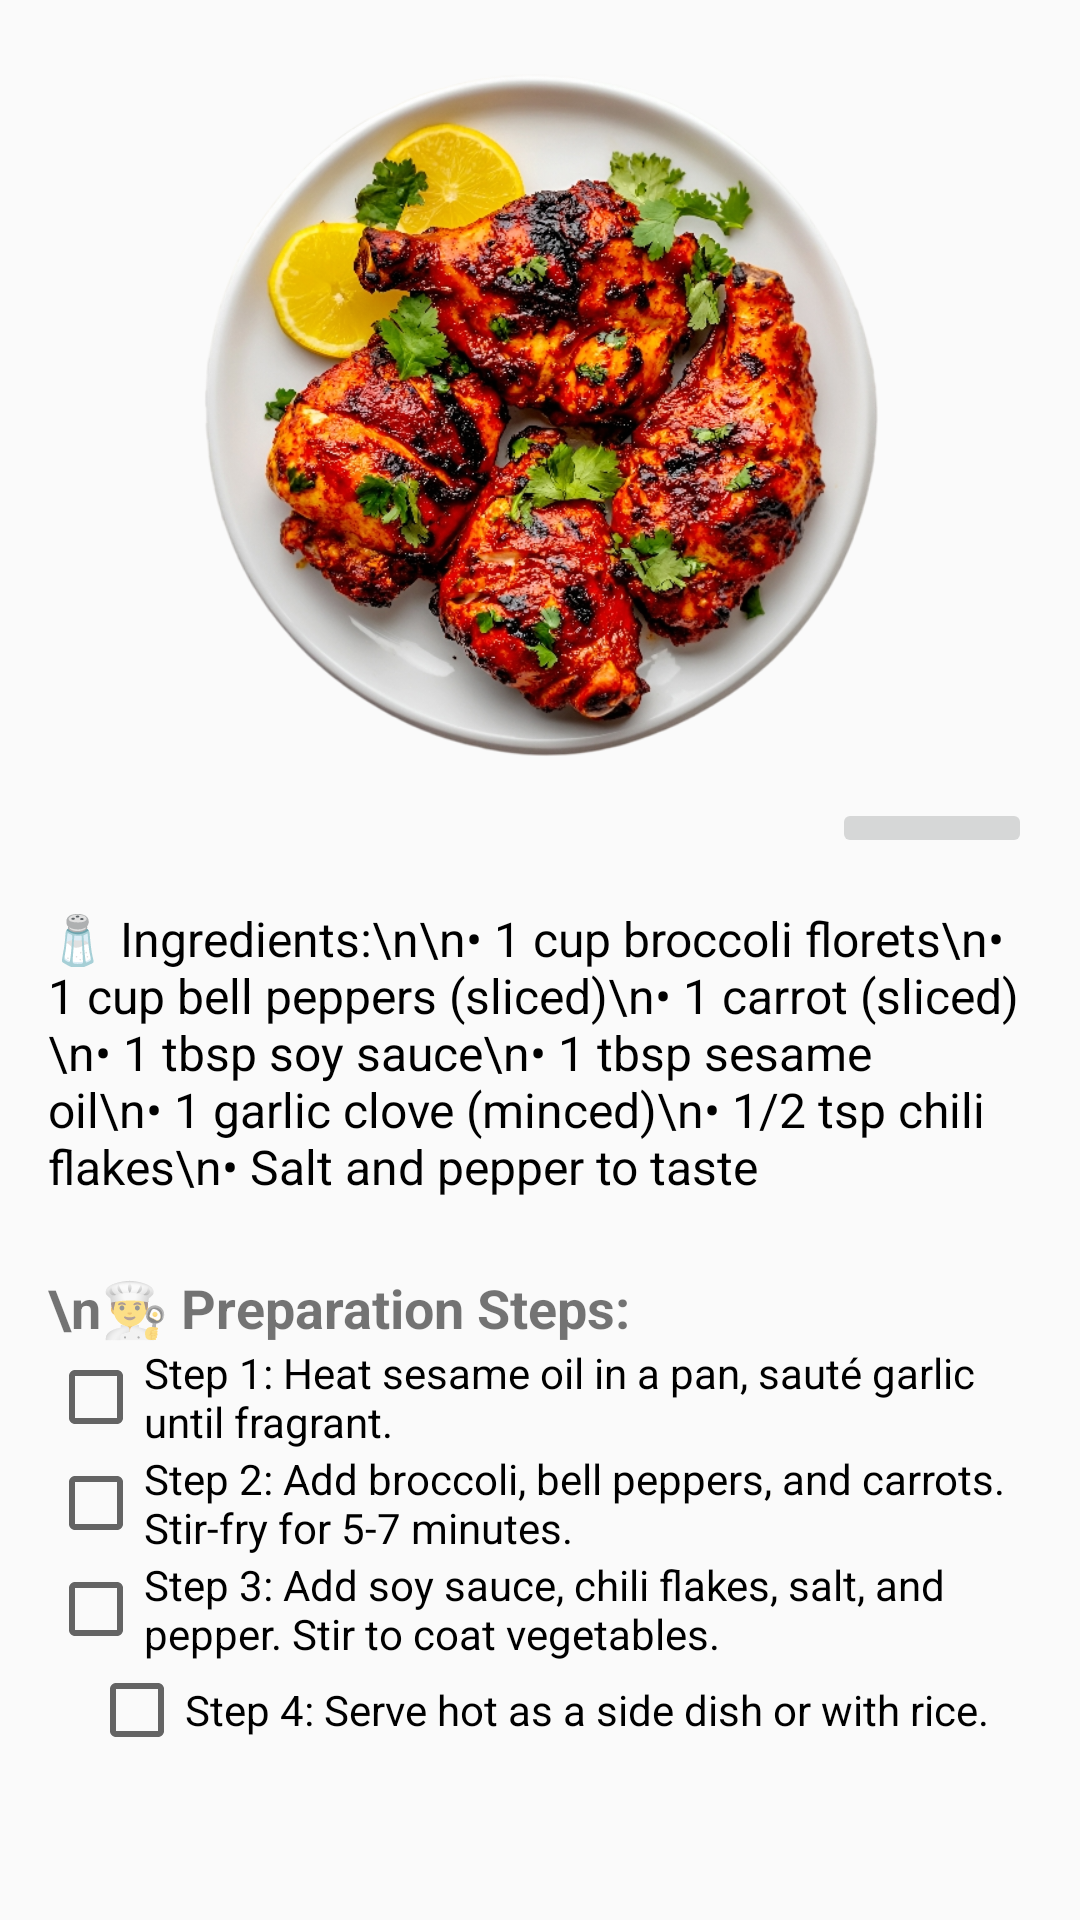

The Android layout XML behind this screen, and the referenced resources:
<!-- AndroidManifest.xml: application theme Theme.MakeyourfoodKartik -->
<!-- res/layout/activity_vegetable_stir_fry.xml -->
<?xml version="1.0" encoding="utf-8"?>
<ScrollView xmlns:android="http://schemas.android.com/apk/res/android"
    android:layout_width="match_parent"
    android:layout_height="match_parent"
    xmlns:app="http://schemas.android.com/apk/res-auto">

    <LinearLayout
        android:orientation="vertical"
        android:layout_width="match_parent"
        android:layout_height="wrap_content"
        android:padding="16dp"
        android:gravity="center_horizontal">

        
        <ImageView
            android:id="@+id/vegetable_stir_fry_image"
            android:layout_width="250dp"
            android:layout_height="250dp"
            android:src="@drawable/tandoorichicken"
            android:scaleType="centerCrop"
            android:contentDescription="Vegetable Stir Fry" />
        <RelativeLayout xmlns:android="http://schemas.android.com/apk/res/android"
            android:layout_width="match_parent"
            android:layout_height="match_parent">

            <ImageButton
                android:id="@+id/imageButton"
                android:layout_width="200px"
                android:layout_height="wrap_content"
                app:srcCompat="@android:drawable/ic_media_play"
                android:layout_alignParentEnd="true"
                android:layout_alignParentTop="true" />

        </RelativeLayout>


        
        <TextView
            android:id="@+id/vegetable_stir_fry_ingredients"
            android:layout_width="match_parent"
            android:layout_height="wrap_content"
            android:text="🧂 Ingredients:\n\n• 1 cup broccoli florets\n• 1 cup bell peppers (sliced)\n• 1 carrot (sliced)\n• 1 tbsp soy sauce\n• 1 tbsp sesame oil\n• 1 garlic clove (minced)\n• 1/2 tsp chili flakes\n• Salt and pepper to taste"
            android:paddingTop="16dp"
            android:textSize="16sp"
            android:textColor="#000000" />

        
        <TextView
            android:layout_width="match_parent"
            android:layout_height="wrap_content"
            android:text="\n👨‍🍳 Preparation Steps:"
            android:textSize="18sp"
            android:textStyle="bold"
            android:paddingTop="24dp" />

        
        <CheckBox
            android:layout_width="wrap_content"
            android:layout_height="wrap_content"
            android:text="Step 1: Heat sesame oil in a pan, sauté garlic until fragrant." />

        <CheckBox
            android:layout_width="wrap_content"
            android:layout_height="wrap_content"
            android:text="Step 2: Add broccoli, bell peppers, and carrots. Stir-fry for 5-7 minutes." />

        <CheckBox
            android:layout_width="wrap_content"
            android:layout_height="wrap_content"
            android:text="Step 3: Add soy sauce, chili flakes, salt, and pepper. Stir to coat vegetables." />

        <CheckBox
            android:layout_width="wrap_content"
            android:layout_height="wrap_content"
            android:text="Step 4: Serve hot as a side dish or with rice." />
    </LinearLayout>
</ScrollView>
<!-- resources referenced by this layout -->
<resources>
  <!-- drawable tandoorichicken: png bitmap (drawable, 551774 bytes) -->
  <style name="Theme.MakeyourfoodKartik" parent="Theme.AppCompat.DayNight.NoActionBar">
          
      </style>
</resources>
